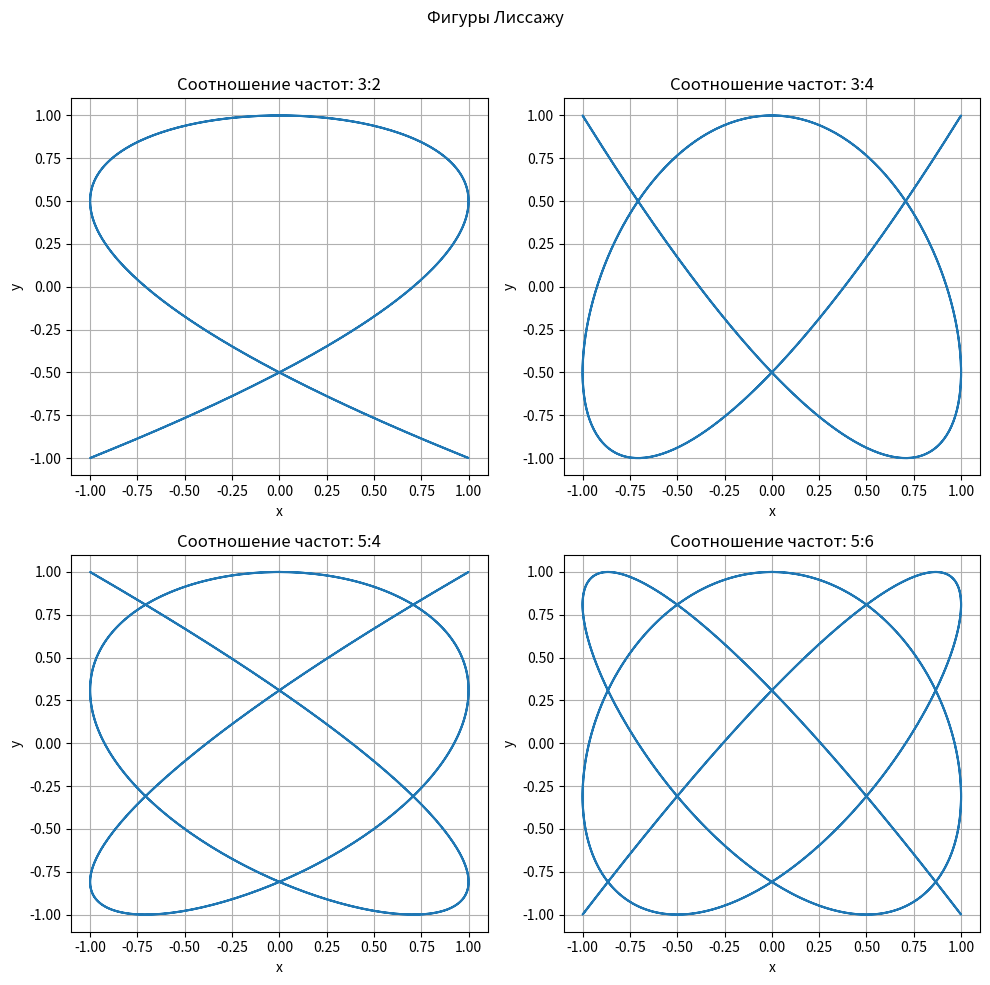

Generate this figure with matplotlib:
import numpy as np
import matplotlib.pyplot as plt

# Параметры для фигур Лиссажу
frequency_ratios = [(3, 2), (3, 4), (5, 4), (5, 6)]
time = np.linspace(0, 2 * np.pi, 1000)

# Создание подграфиков
fig, axs = plt.subplots(2, 2, figsize=(10, 10))
fig.suptitle('Фигуры Лиссажу')

for ax, (a, b) in zip(axs.flat, frequency_ratios):
    x = np.sin(a * time)
    y = np.cos(b * time)
    ax.plot(x, y)
    ax.set_title(f'Соотношение частот: {a}:{b}')
    ax.set_xlabel('x')
    ax.set_ylabel('y')
    ax.grid(True)

plt.tight_layout(rect=[0, 0, 1, 0.96])
print("Запущено окно")
plt.show()
